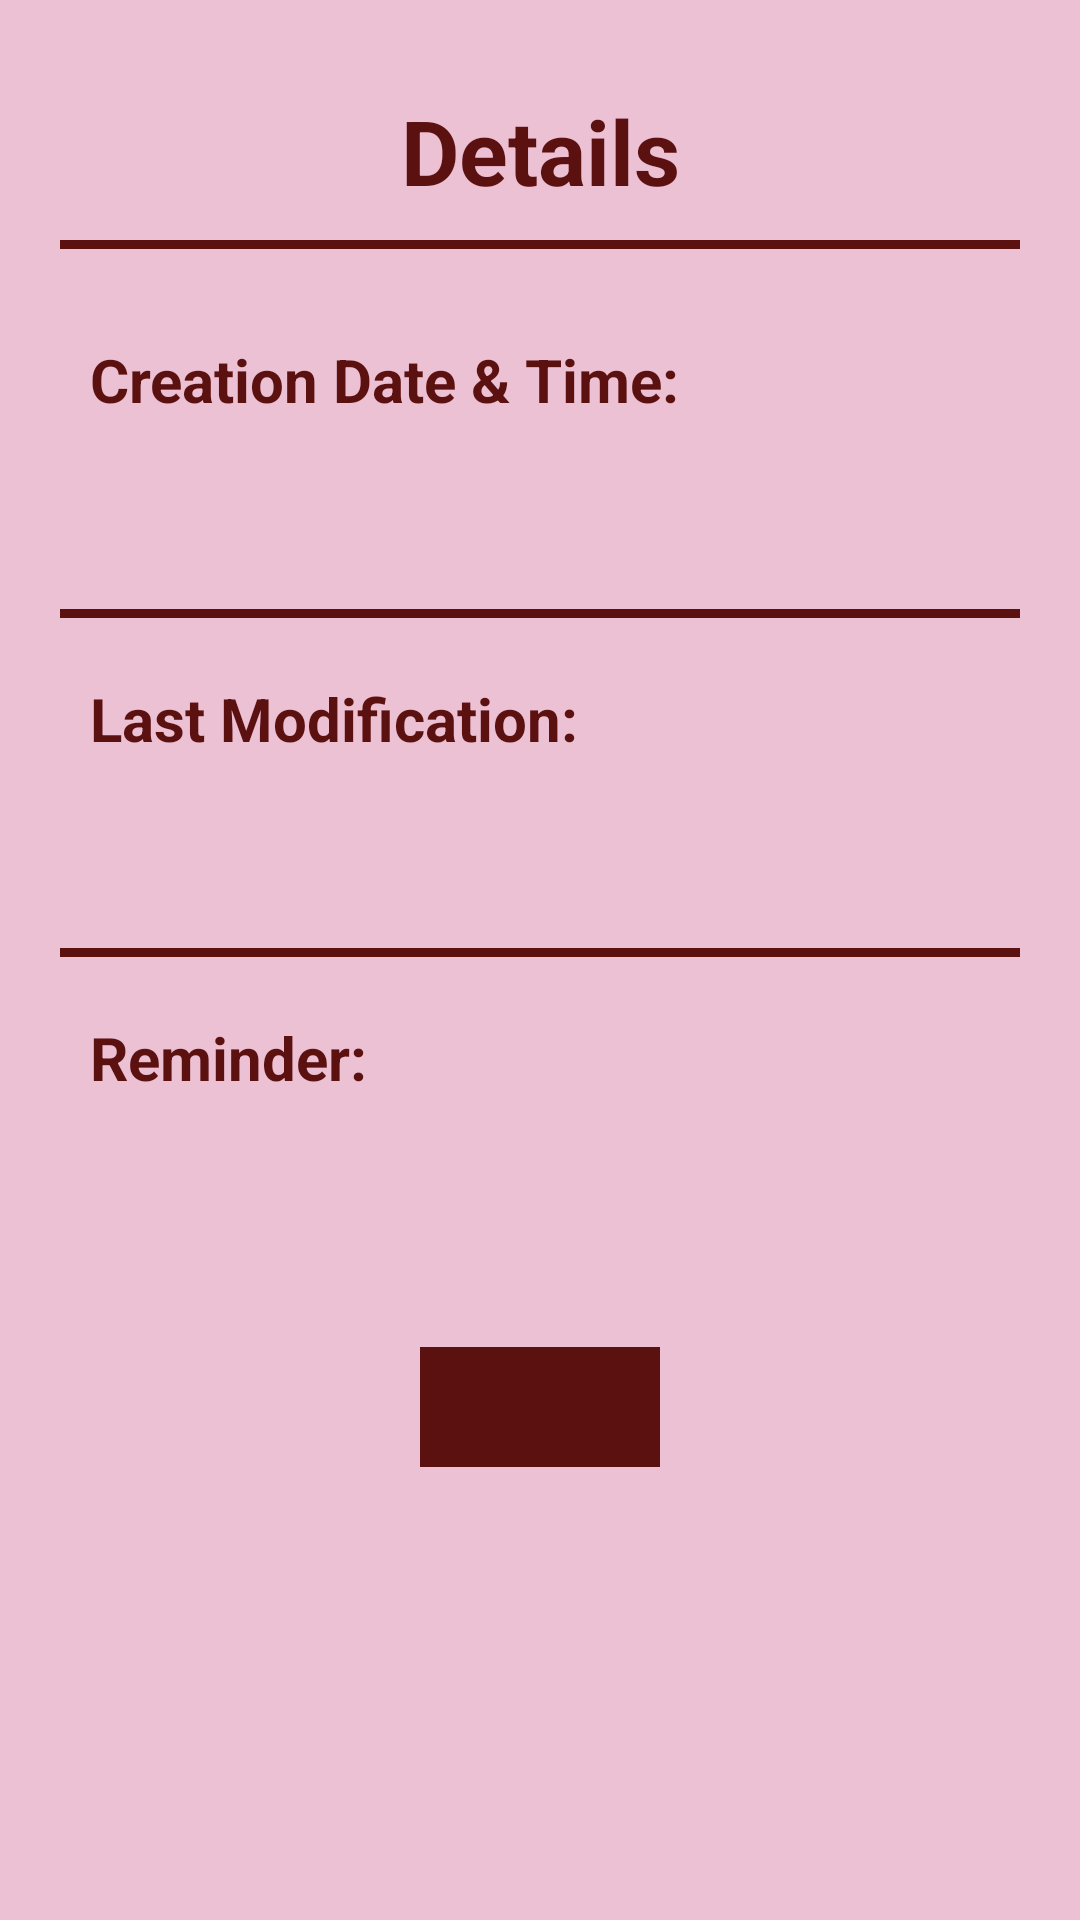

Produce the Android XML layout that renders to this screen, including the resource entries it uses.
<!-- AndroidManifest.xml: application theme AppTheme -->
<!-- res/layout/activity_details.xml -->
<?xml version="1.0" encoding="utf-8"?>
<LinearLayout xmlns:android="http://schemas.android.com/apk/res/android"
    android:background="#ecc1d4"
    android:layout_width="match_parent"
    android:layout_height="match_parent"
    android:padding="20dp"
    android:layout_gravity="center"
    android:layout_centerInParent="true"
    android:orientation="vertical">

    <TextView
        android:layout_margin="10dp"
        android:id="@+id/fragment_details_note_title"
        android:gravity="center"
        android:layout_width="fill_parent"
        android:layout_height="40dp"
        android:textSize="30dp"
        android:textStyle="bold"
        android:text="Details"
        android:textColor="#5c1111" />

    <View
        style="@style/H_line"
        android:background="#5c1111"/>

    <TextView
        android:layout_marginTop="30dp"
        android:layout_marginLeft="10dp"
        style="@style/details_textview"
        android:text="Creation Date &amp; Time:"/>

    <TextView
        android:id="@+id/fragment_details_note_creation"
        android:layout_marginBottom="10dp"
        style="@style/details_textview"
        android:gravity="center"/>

    <View
        style="@style/H_line"
        android:background="#5c1111"/>

    <TextView
        android:layout_marginTop="20dp"
        android:layout_marginLeft="10dp"
        style="@style/details_textview"
        android:text="Last Modification:"/>

    <TextView
        android:layout_marginBottom="10dp"
        android:id="@+id/fragment_details_note_modification"
        style="@style/details_textview"
        android:gravity="center"/>

    <View
        style="@style/H_line"
        android:background="#5c1111"/>

    <TextView
        android:layout_marginTop="20dp"
        android:layout_marginLeft="10dp"
        style="@style/details_textview"
        android:text="Reminder:"/>

    <TextView
        android:layout_marginBottom="10dp"
        android:id="@+id/fragment_details_note_reminder"
        style="@style/details_textview"
        android:gravity="center"/>

    <ImageButton
        android:layout_gravity="center"
        android:id="@+id/fragment_back"
        android:layout_width="80dp"
        android:layout_height="40dp"
        android:layout_margin="20dp"
        android:scaleType="fitCenter"
        android:background="#5c1111"
        android:src="@drawable/abc_ic_ab_back_mtrl_am_alpha"
        />

</LinearLayout>
<!-- resources referenced by this layout -->
<resources>
  <style name="H_line">
          <item name="android:layout_width">match_parent</item>
          <item name="android:layout_height">3dp</item>
          <item name="android:background">#5c1111</item>
      </style>
  <style name="details_textview">
          <item name="android:layout_width">fill_parent</item>
          <item name="android:layout_height">40dp</item>
          <item name="android:textColor">#5c1111</item>
          <item name="android:textSize">20dp</item>
          <item name="android:textStyle">bold</item>
      </style>
  <style name="AppTheme" parent="Theme.AppCompat.Light.DarkActionBar">
          
      </style>
</resources>
